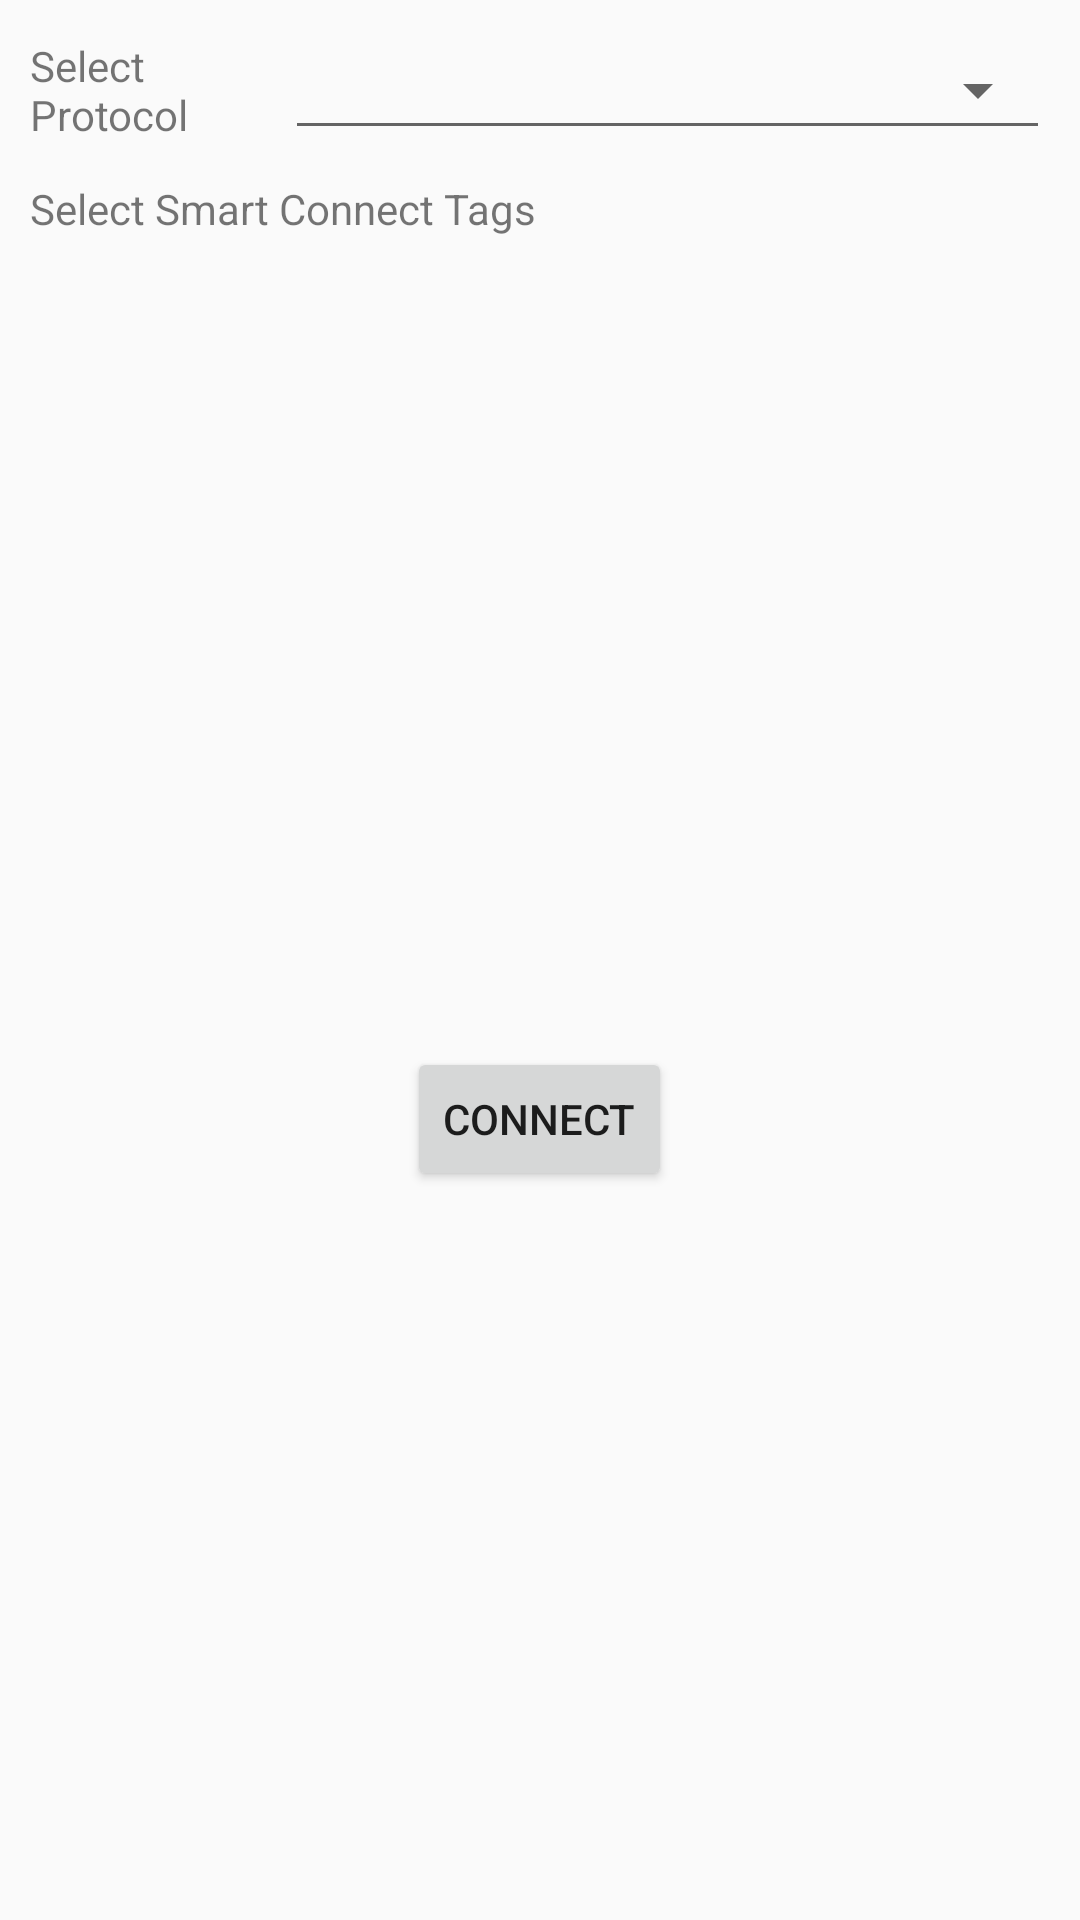

Write the Android layout XML for this screen, with the resource values it uses.
<!-- AndroidManifest.xml: application theme AppTheme -->
<!-- res/layout/fragment_connect_with_smartconnect.xml -->
<?xml version="1.0" encoding="utf-8"?>
<LinearLayout xmlns:android="http://schemas.android.com/apk/res/android"
    android:layout_width="match_parent"
    android:layout_height="match_parent"
    android:orientation="vertical"
    android:padding="10dp">


    <LinearLayout
        android:layout_width="match_parent"
        android:layout_height="wrap_content"
        android:orientation="horizontal">

        <TextView
            android:layout_width="match_parent"
            android:layout_height="wrap_content"
            android:layout_gravity="center_vertical"
            android:layout_weight="6"
            android:text="@string/lbl_select_protocol" />


        <androidx.appcompat.widget.AppCompatSpinner
            android:id="@+id/primaryProtocolSpinner"
            style="@style/Widget.AppCompat.Spinner.Underlined"
            android:layout_width="match_parent"
            android:layout_height="wrap_content"
            android:layout_weight="2"
            android:minHeight="40dp"
            android:spinnerMode="dropdown"
            android:theme="@style/BrandedSpinner.control"/>

    </LinearLayout>


    <LinearLayout
        android:layout_width="match_parent"
        android:layout_height="wrap_content"
        android:layout_marginTop="10dp"
        android:orientation="horizontal">

        <TextView
            android:layout_width="0dp"
            android:layout_height="wrap_content"
            android:layout_gravity="center_vertical"
            android:layout_weight="6"
            android:text="@string/lbl_select_smart_connect_tags" />

    </LinearLayout>


    <ListView
        android:id="@+id/smartConnectTagsList"
        android:layout_width="match_parent"
        android:layout_height="260dp" />

    <RelativeLayout
        android:layout_width="match_parent"
        android:layout_height="wrap_content"
        android:padding="10dp">

        <Button
            android:id="@+id/btnConnect"
            android:layout_width="wrap_content"
            android:layout_height="wrap_content"
            android:layout_centerHorizontal="true"
            android:text="@string/lbl_connect" />

    </RelativeLayout>


    <FrameLayout
        android:id="@+id/console"
        android:layout_width="match_parent"
        android:layout_height="match_parent">
    </FrameLayout>

</LinearLayout>
<!-- resources referenced by this layout -->
<resources>
  <string name="lbl_connect">Connect</string>
  <string name="lbl_select_protocol">Select Protocol</string>
  <string name="lbl_select_smart_connect_tags">Select Smart Connect Tags</string>
  <style name="BrandedSpinner.control" parent="Theme.AppCompat.Light">
          <item name="colorControlActivated">@color/colorPrimary</item>
  
      </style>
  <style name="AppTheme" parent="Theme.AppCompat.Light">
          <item name="colorPrimary">@color/colorPrimaryWhite</item>
          <item name="colorPrimaryDark">@color/colorPrimaryDark</item>
          <item name="colorAccent">@color/colorAccent</item>
      </style>
  <color name="colorPrimary">#3F51B5</color>
  <color name="colorPrimaryWhite">#FFFFFF</color>
  <color name="colorPrimaryDark">#303F9F</color>
  <color name="colorAccent">#FF4081</color>
</resources>
